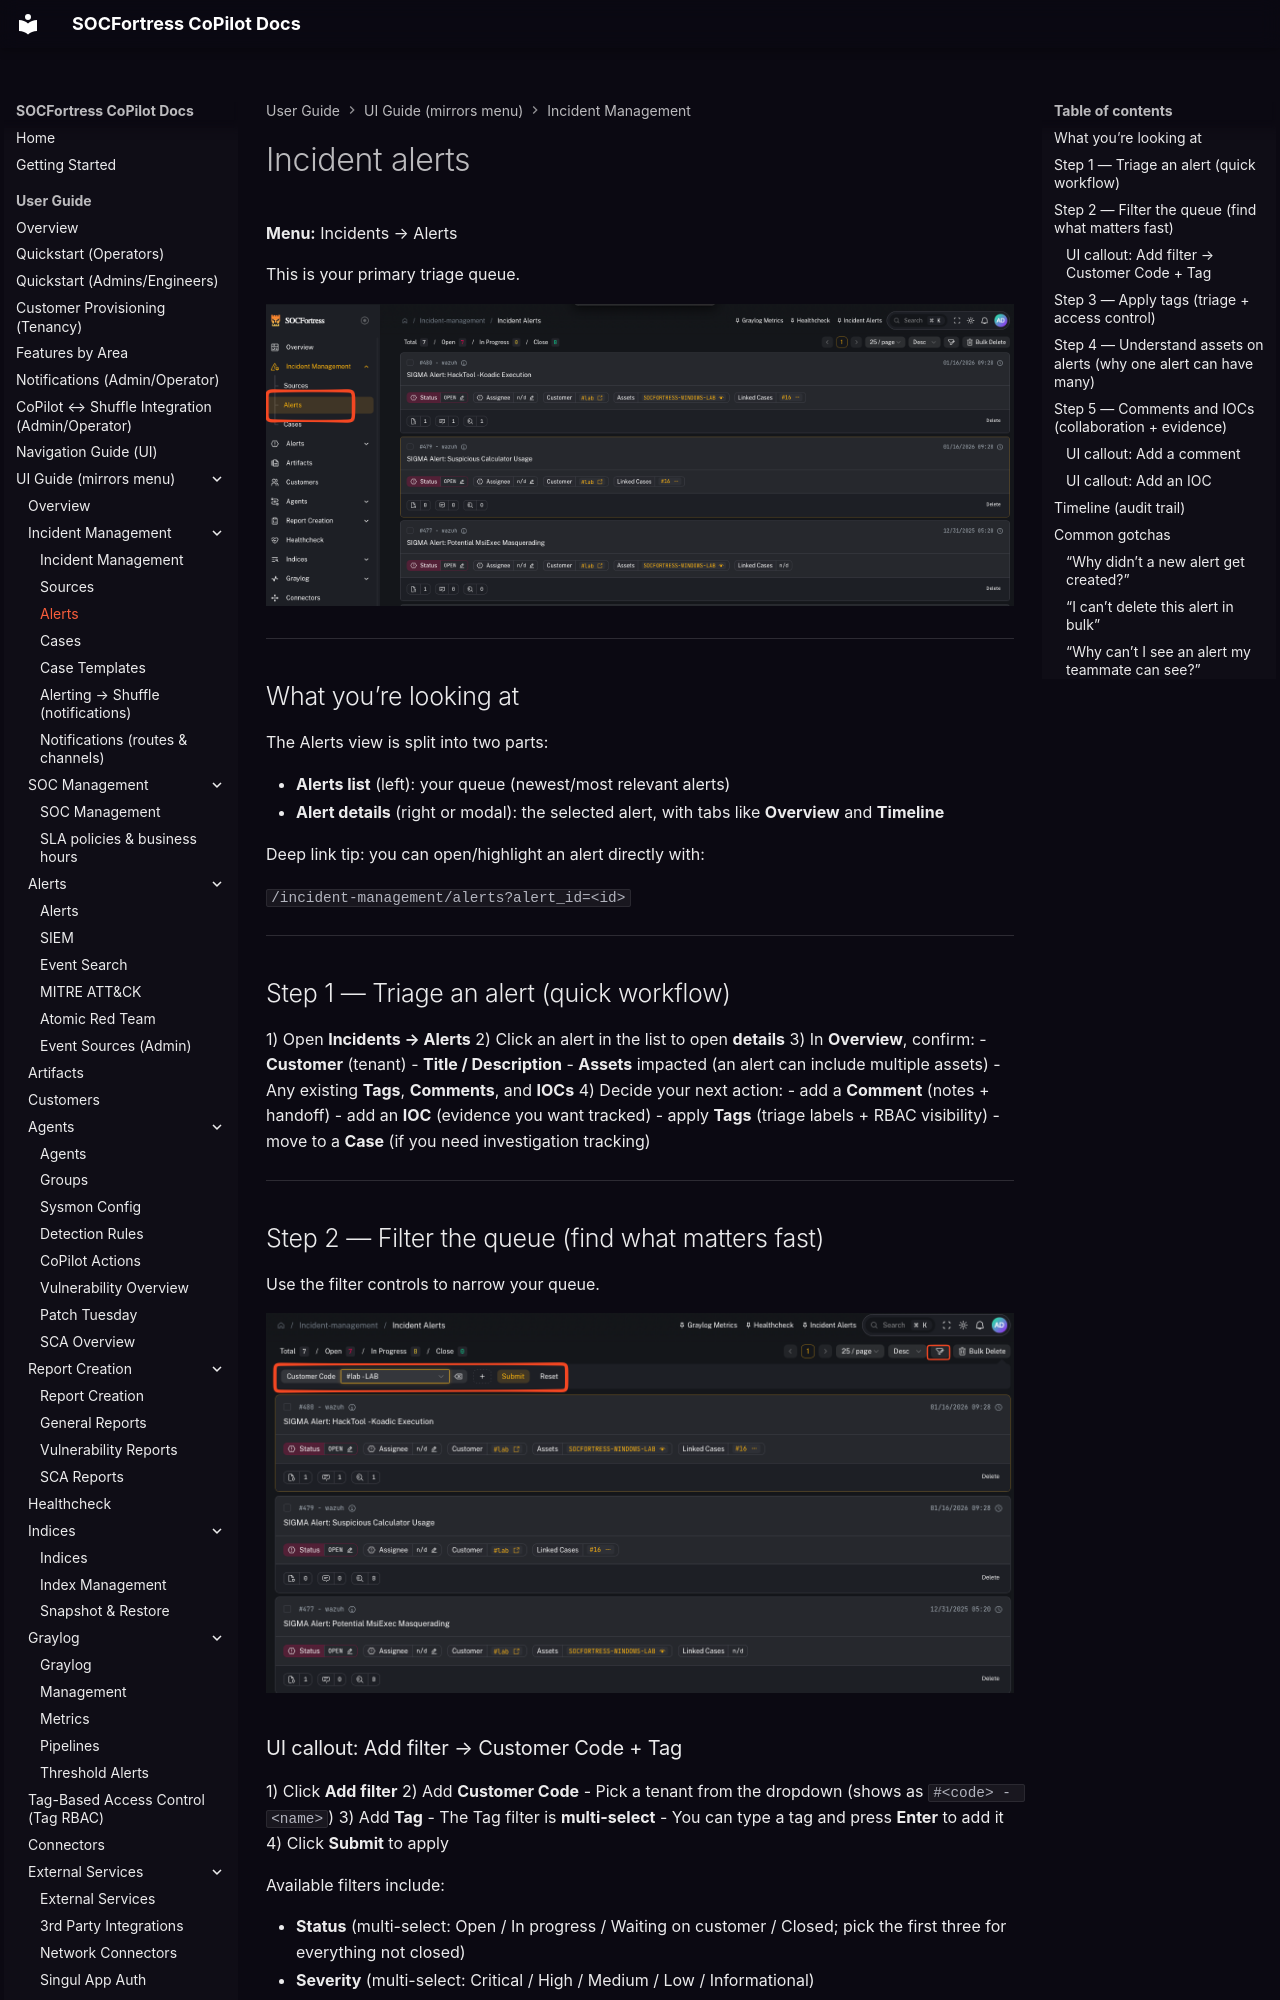

repository: socfortress/CoPilot · page: user/ui/incident-alerts/index.html · generator: mkdocs

---
title: Incident alerts
description: How to triage, filter, tag, and collaborate on alerts in SOCFortress CoPilot.
---

# Incident alerts

**Menu:** Incidents → Alerts

This is your primary triage queue.

![Incident Alerts](../../assets/ui/incident-alerts.png)

---

## What you’re looking at

The Alerts view is split into two parts:

- **Alerts list** (left): your queue (newest/most relevant alerts)
- **Alert details** (right or modal): the selected alert, with tabs like **Overview** and **Timeline**

Deep link tip: you can open/highlight an alert directly with:

`/incident-management/alerts?alert_id=<id>`

---

## Step 1 — Triage an alert (quick workflow)

1) Open **Incidents → Alerts**
2) Click an alert in the list to open **details**
3) In **Overview**, confirm:
   - **Customer** (tenant)
   - **Title / Description**
   - **Assets** impacted (an alert can include multiple assets)
   - Any existing **Tags**, **Comments**, and **IOCs**
4) Decide your next action:
   - add a **Comment** (notes + handoff)
   - add an **IOC** (evidence you want tracked)
   - apply **Tags** (triage labels + RBAC visibility)
   - move to a **Case** (if you need investigation tracking)

---

## Step 2 — Filter the queue (find what matters fast)

Use the filter controls to narrow your queue.

![Filter by Customer Code + Tag](../../assets/ui/incident-alerts-filters-customer-tag.png)
